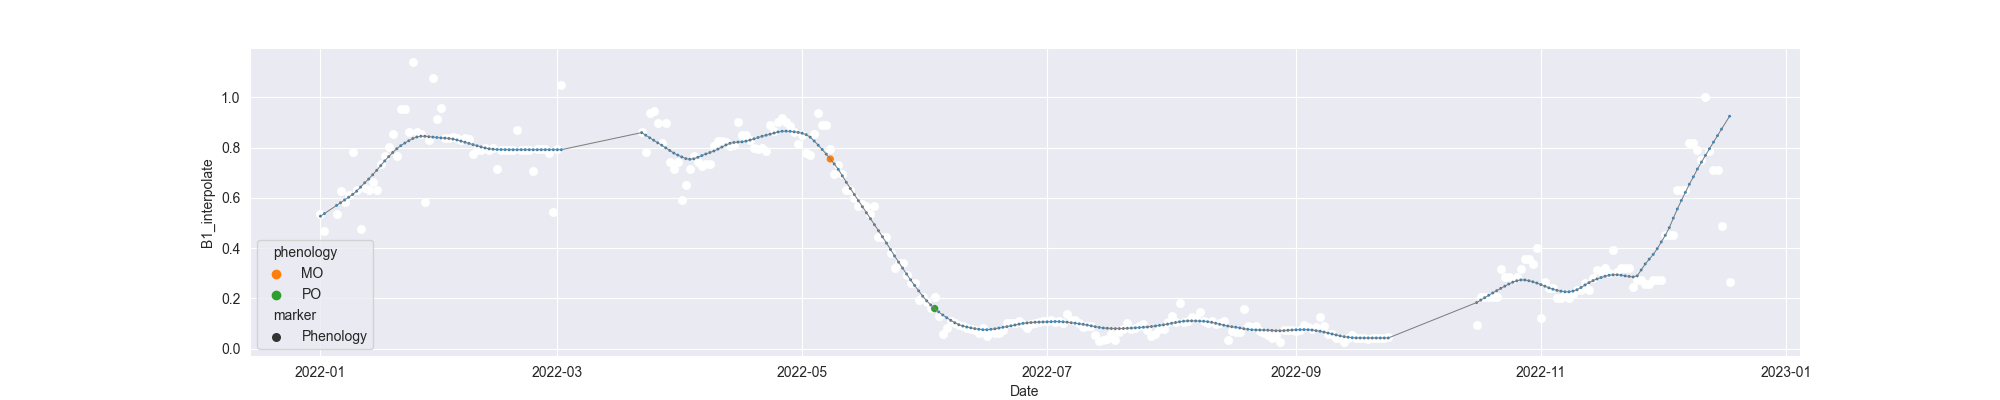

The table this chart was drawn from, first rows:
system:time_start, B1, B1_interpolate, B1_phenology
2022-01-01, 0.5364, 0.5364, 
2022-01-02, 0.4694, 0.4694, 
2022-01-03, , , 
2022-01-04, , , 
2022-01-05, , 0.5364, 
2022-01-06, , 0.6276, 
2022-01-07, , 0.582, 
2022-01-08, , 0.6108, 
2022-01-09, 0.7832, 0.7832, 
2022-01-10, , 0.6301, 
2022-01-11, 0.4769, 0.4769, 
2022-01-12, , 0.6399, 
2022-01-13, , 0.6301, 
2022-01-14, , 0.6616, 
2022-01-15, , 0.6301, 
2022-01-16, , 0.7328, 
2022-01-17, , 0.7674, 
2022-01-18, , 0.8009, 
2022-01-19, , 0.8521, 
2022-01-20, 0.7674, 0.7674, 
2022-01-21, , 0.954, 
2022-01-22, , 0.954, 
2022-01-23, , 0.8627, 
2022-01-24, 1.141, 1.141, 
2022-01-25, , 0.8627, 
2022-01-26, , 0.8521, 
2022-01-27, 0.5847, 0.5847, 
2022-01-28, , 0.831, 
2022-01-29, 1.077, 1.077, 
2022-01-30, , 0.9152, 
2022-01-31, , 0.9573, 
2022-02-01, 0.8373, 0.8373, 
2022-02-02, , 0.8373, 
2022-02-03, , 0.8421, 
2022-02-04, , 0.8365, 
2022-02-05, , 0.8288, 
2022-02-06, , 0.8373, 
2022-02-07, , 0.8358, 
2022-02-08, , 0.775, 
2022-02-09, , 0.7905, 
2022-02-10, , 0.791, 
2022-02-11, , 0.7978, 
2022-02-12, , 0.791, 
2022-02-13, , 0.7967, 
2022-02-14, 0.7127, 0.7127, 
2022-02-15, , 0.7907, 
2022-02-16, , 0.791, 
2022-02-17, , 0.791, 
2022-02-18, , 0.791, 
2022-02-19, 0.8693, 0.8693, 
2022-02-20, , 0.791, 
2022-02-21, , 0.7908, 
2022-02-22, , 0.791, 
2022-02-23, , 0.7069, 
2022-02-24, , 0.7959, 
2022-02-25, , 0.7933, 
2022-02-26, , 0.7959, 
2022-02-27, , 0.7781, 
2022-02-28, 0.5446, 0.5446, 
2022-03-01, , 0.7959, 
... 292 more rows
